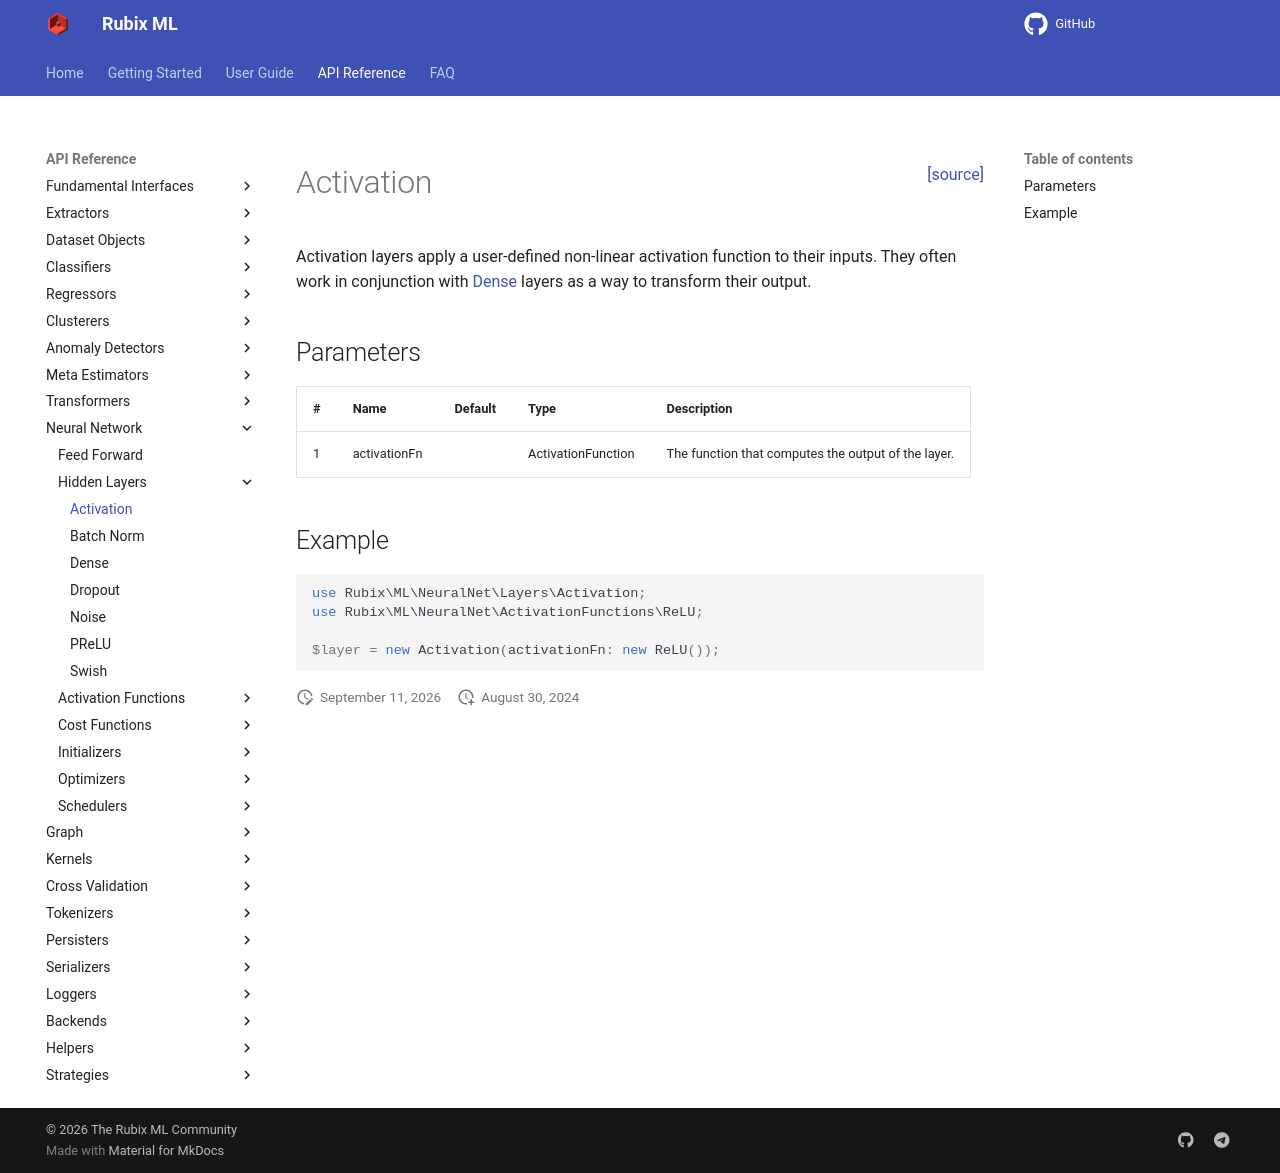

repository: RubixML/ML · page: 3.0/neural-network/hidden-layers/activation.html · generator: mkdocs

<span style="float:right;"><a href="https://github.com/RubixML/ML/blob/master/src/NeuralNet/Layers/Activation.php">[source]</a></span>

# Activation

Activation layers apply a user-defined non-linear activation function to their inputs. They often work in conjunction with [Dense](dense.md) layers as a way to transform their output.

## Parameters

| # | Name | Default | Type | Description |
| --- | --- | --- | --- | --- |
| 1 | activationFn | | ActivationFunction | The function that computes the output of the layer. |

## Example

```php
use Rubix\ML\NeuralNet\Layers\Activation;
use Rubix\ML\NeuralNet\ActivationFunctions\ReLU;

$layer = new Activation(activationFn: new ReLU());
```
